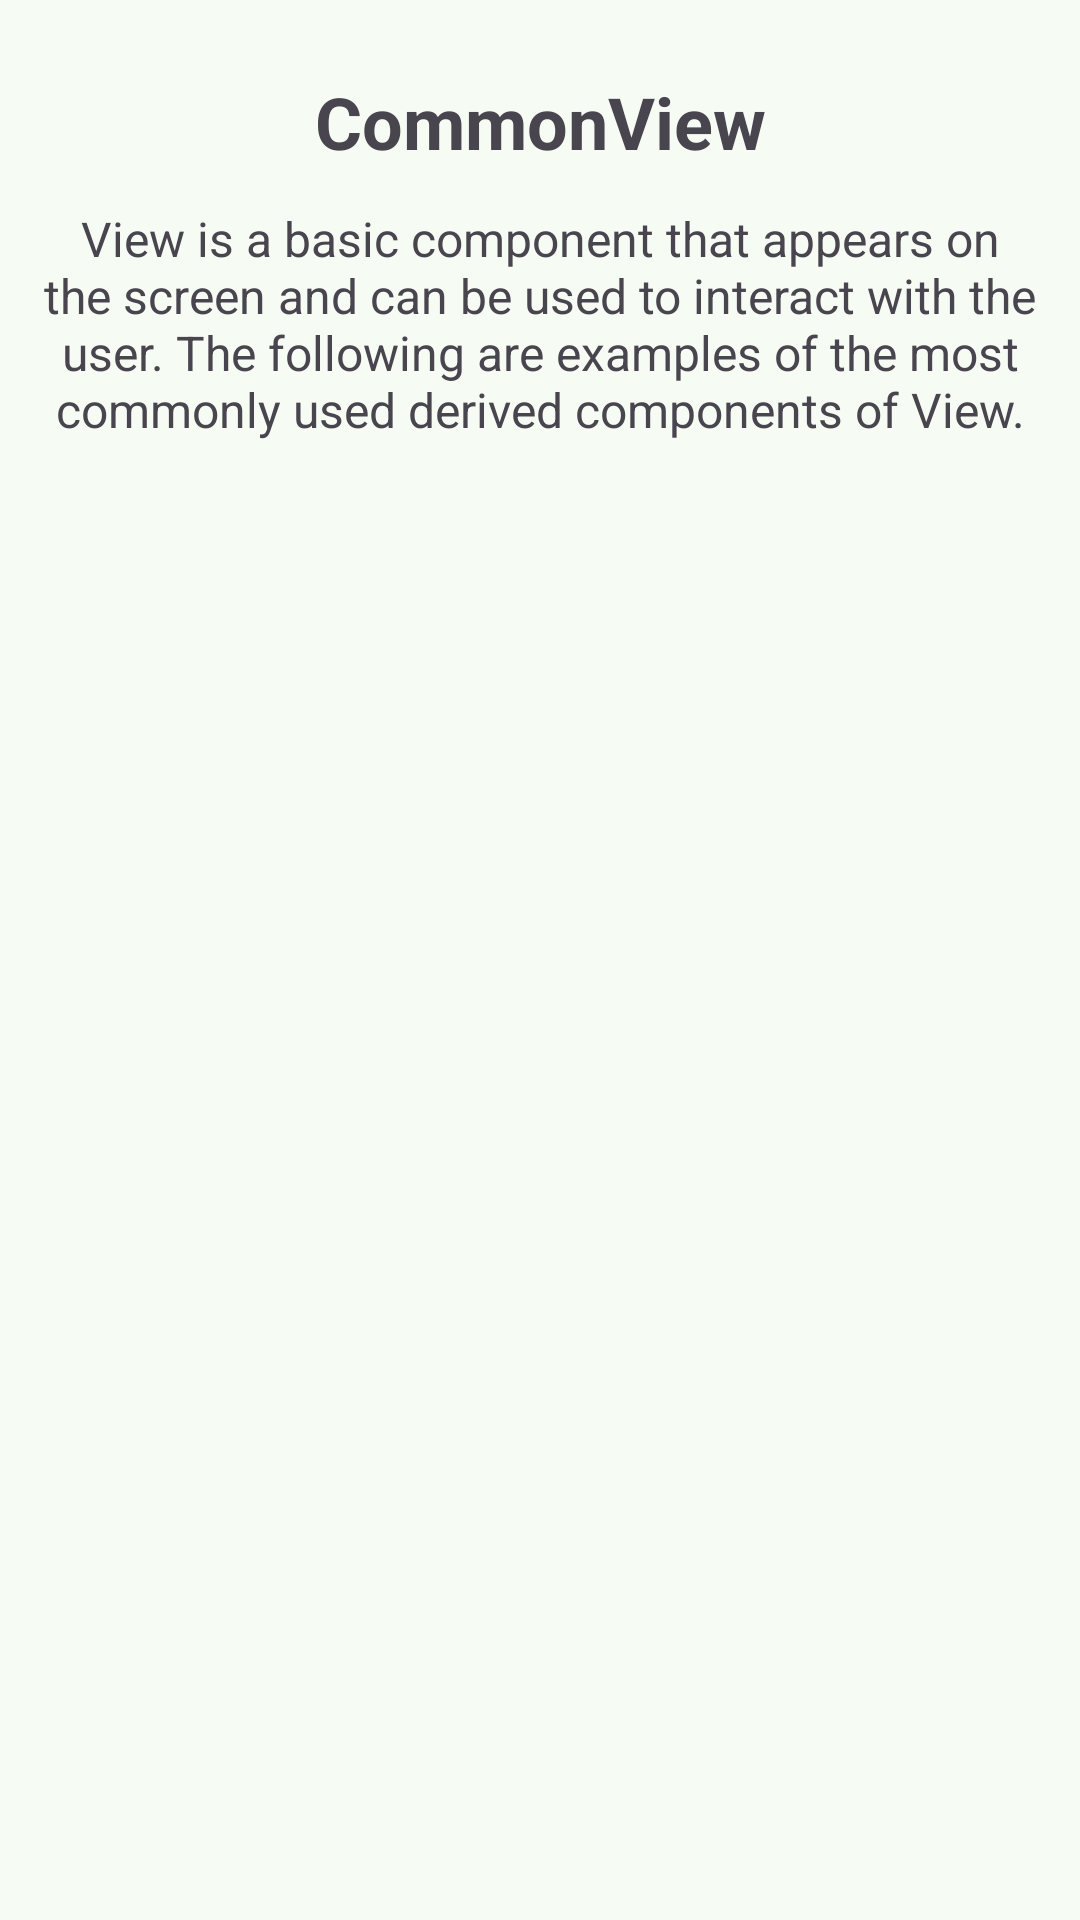

Here is an Android app screen rendered from its layout file. Give the layout XML and the strings, colors and styles it references.
<!-- AndroidManifest.xml: application theme Base.Theme.CommonView -->
<!-- res/layout/activity_main.xml -->
<?xml version="1.0" encoding="utf-8"?>
<androidx.constraintlayout.widget.ConstraintLayout xmlns:android="http://schemas.android.com/apk/res/android"
    xmlns:app="http://schemas.android.com/apk/res-auto"
    xmlns:tools="http://schemas.android.com/tools"
    android:id="@+id/main"
    android:layout_width="match_parent"
    android:layout_height="match_parent"
    tools:context=".ui.MainActivity">

    <TextView
        android:id="@+id/title"
        android:layout_width="wrap_content"
        android:layout_height="wrap_content"
        android:text="@string/app_name"
        android:textSize="24sp"
        android:textStyle="bold"
        app:layout_constraintBottom_toBottomOf="parent"
        app:layout_constraintEnd_toEndOf="parent"
        app:layout_constraintStart_toStartOf="parent"
        app:layout_constraintTop_toTopOf="parent"
        app:layout_constraintVertical_bias="0.04" />

    <TextView
        android:id="@+id/subtitle"
        android:layout_width="match_parent"
        android:layout_height="wrap_content"
        android:padding="12dp"
        android:text="@string/common_view_intro"
        android:textAlignment="center"
        android:textSize="16sp"
        app:layout_constraintBottom_toBottomOf="parent"
        app:layout_constraintEnd_toEndOf="@+id/title"
        app:layout_constraintStart_toStartOf="@+id/title"
        app:layout_constraintTop_toBottomOf="@+id/title"
        app:layout_constraintVertical_bias="0.0" />

    <androidx.recyclerview.widget.RecyclerView
        android:id="@+id/rv_views"
        tools:listitem="@layout/item_row_view"
        android:layout_width="0dp"
        android:layout_height="0dp"
        app:layout_constraintBottom_toBottomOf="parent"
        app:layout_constraintEnd_toEndOf="parent"
        app:layout_constraintHorizontal_bias="0.0"
        app:layout_constraintStart_toStartOf="parent"
        app:layout_constraintTop_toBottomOf="@+id/subtitle"
        app:layout_constraintVertical_bias="0.0" />

</androidx.constraintlayout.widget.ConstraintLayout>
<!-- res/layout/item_row_view.xml (included above) -->
<?xml version="1.0" encoding="utf-8"?>
<androidx.cardview.widget.CardView xmlns:android="http://schemas.android.com/apk/res/android"
    xmlns:card_view="http://schemas.android.com/apk/res-auto"
    xmlns:tools="http://schemas.android.com/tools"
    android:id="@+id/card_view"
    android:layout_width="match_parent"
    android:layout_height="wrap_content"
    android:layout_gravity="center"
    android:layout_marginStart="8dp"
    android:layout_marginTop="4dp"
    android:layout_marginEnd="8dp"
    android:layout_marginBottom="4dp"
    card_view:cardCornerRadius="4dp">

    <androidx.constraintlayout.widget.ConstraintLayout
        android:layout_width="match_parent"
        android:layout_height="wrap_content"
        android:padding="8dp">

        <ImageView
            android:id="@+id/img_item_photo"
            android:layout_width="50dp"
            android:layout_height="50dp"
            android:scaleType="centerCrop"
            card_view:layout_constraintBottom_toBottomOf="parent"
            card_view:layout_constraintStart_toStartOf="parent"
            card_view:layout_constraintTop_toTopOf="parent"
            tools:src="@tools:sample/avatars" />

        <TextView
            android:id="@+id/tv_item_name"
            android:layout_width="0dp"
            android:layout_height="wrap_content"
            android:layout_marginStart="8dp"
            android:layout_marginEnd="8dp"
            android:layout_toEndOf="@id/img_item_photo"
            android:textSize="20sp"
            android:textStyle="bold"
            android:textAlignment="center"
            card_view:layout_constraintBottom_toBottomOf="parent"
            card_view:layout_constraintEnd_toEndOf="parent"
            card_view:layout_constraintStart_toEndOf="@+id/img_item_photo"
            card_view:layout_constraintTop_toTopOf="@+id/img_item_photo"
            tools:text="@string/views_name" />
    </androidx.constraintlayout.widget.ConstraintLayout>
</androidx.cardview.widget.CardView>
<!-- resources referenced by this layout -->
<resources>
  <string name="app_name">CommonView</string>
  <string name="common_view_intro">View is a basic component that appears on the screen and can be used to interact with the user. The following are examples of the most commonly used derived components of View.</string>
  <string name="views_name">Nama View</string>
  <color name="md_theme_primary">#2E6A44</color>
  <color name="md_theme_onPrimary">#FFFFFF</color>
  <color name="md_theme_primaryContainer">#B1F1C1</color>
  <color name="md_theme_onPrimaryContainer">#00210E</color>
  <color name="md_theme_secondary">#4F6353</color>
  <color name="md_theme_onSecondary">#FFFFFF</color>
  <color name="md_theme_secondaryContainer">#D2E8D4</color>
  <color name="md_theme_onSecondaryContainer">#0D1F13</color>
  <color name="md_theme_tertiary">#3A646F</color>
  <color name="md_theme_onTertiary">#FFFFFF</color>
  <color name="md_theme_tertiaryContainer">#BEEAF6</color>
  <color name="md_theme_onTertiaryContainer">#001F26</color>
  <color name="md_theme_error">#BA1A1A</color>
  <color name="md_theme_onError">#FFFFFF</color>
  <color name="md_theme_errorContainer">#FFDAD6</color>
  <color name="md_theme_onErrorContainer">#410002</color>
  <color name="md_theme_background">#F6FBF3</color>
  <color name="md_theme_onBackground">#181D18</color>
  <color name="md_theme_surface">#F6FBF3</color>
  <color name="md_theme_onSurface">#181D18</color>
  <color name="md_theme_surfaceVariant">#DDE5DB</color>
  <color name="md_theme_onSurfaceVariant">#414942</color>
  <color name="md_theme_outline">#717971</color>
  <color name="md_theme_outlineVariant">#C1C9BF</color>
  <color name="md_theme_inverseSurface">#2C322D</color>
  <color name="md_theme_inverseOnSurface">#EDF2EB</color>
  <color name="md_theme_inversePrimary">#96D5A6</color>
  <color name="md_theme_primaryFixed">#B1F1C1</color>
  <color name="md_theme_onPrimaryFixed">#00210E</color>
  <color name="md_theme_primaryFixedDim">#96D5A6</color>
  <color name="md_theme_onPrimaryFixedVariant">#12512E</color>
  <color name="md_theme_secondaryFixed">#D2E8D4</color>
  <color name="md_theme_onSecondaryFixed">#0D1F13</color>
  <color name="md_theme_secondaryFixedDim">#B6CCB8</color>
  <color name="md_theme_onSecondaryFixedVariant">#384B3C</color>
  <color name="md_theme_tertiaryFixed">#BEEAF6</color>
  <color name="md_theme_onTertiaryFixed">#001F26</color>
  <color name="md_theme_tertiaryFixedDim">#A2CEDA</color>
  <color name="md_theme_onTertiaryFixedVariant">#214C57</color>
  <color name="md_theme_surfaceDim">#D7DBD4</color>
  <color name="md_theme_surfaceBright">#F6FBF3</color>
  <color name="md_theme_surfaceContainerLowest">#FFFFFF</color>
  <color name="md_theme_surfaceContainerLow">#F0F5ED</color>
  <color name="md_theme_surfaceContainer">#EBEFE8</color>
  <color name="md_theme_surfaceContainerHigh">#E5EAE2</color>
  <color name="md_theme_surfaceContainerHighest">#DFE4DC</color>
</resources>
